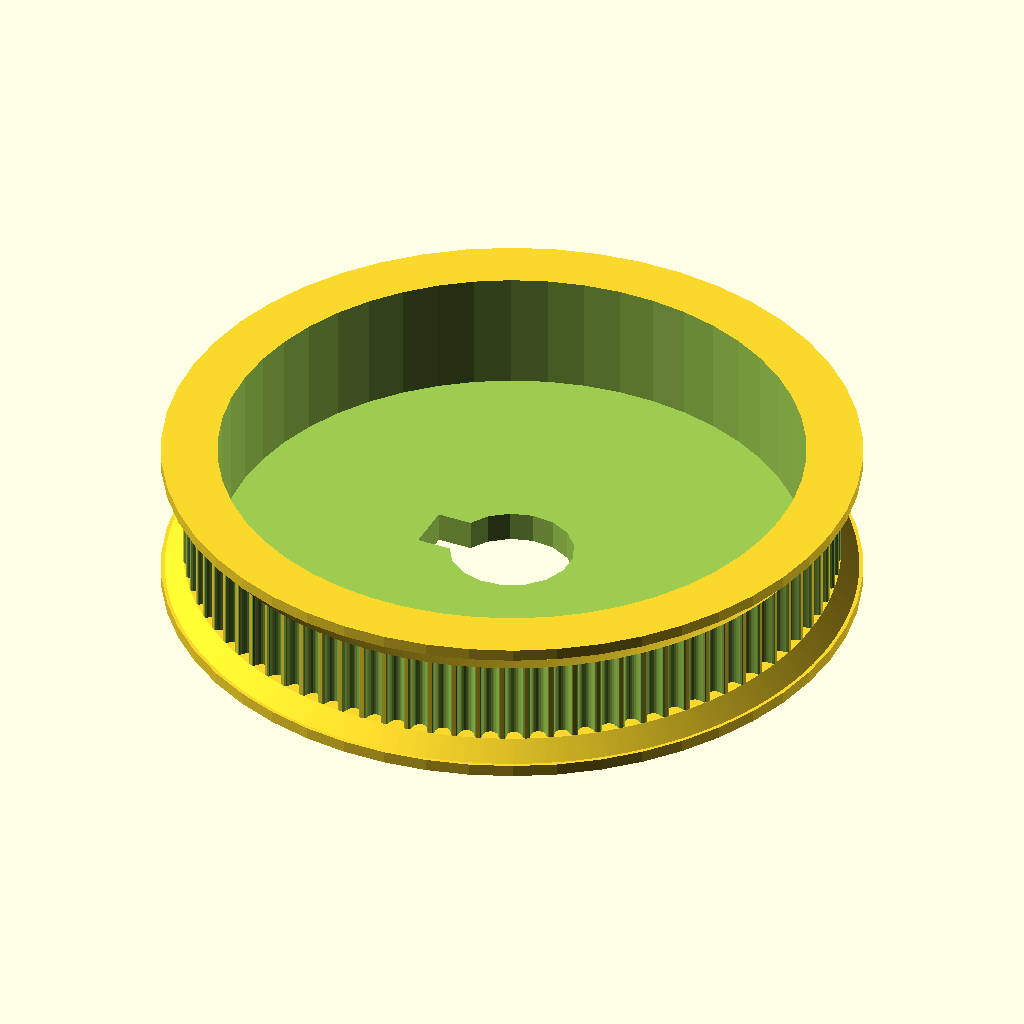
Cell 1 — every parameter at its default value.
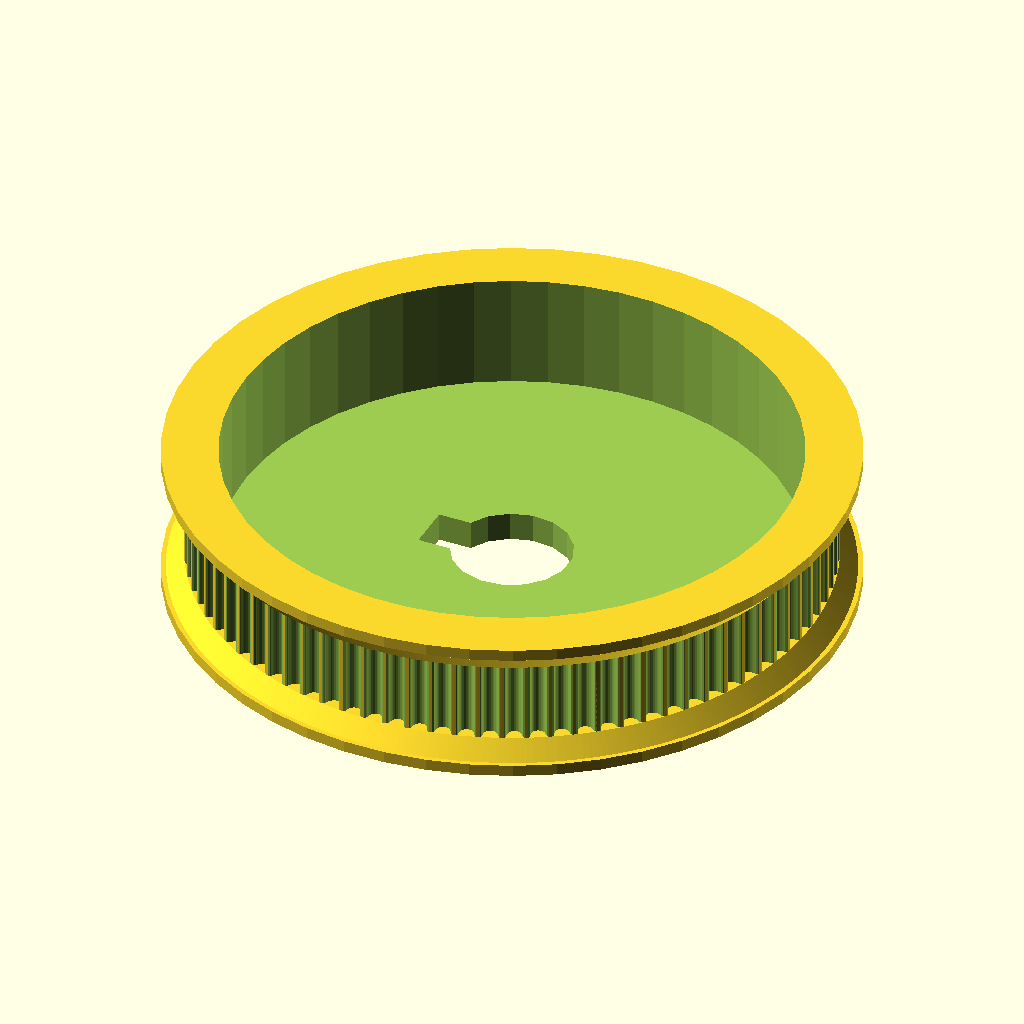
Cell 2: the same model with slop = 0.4.
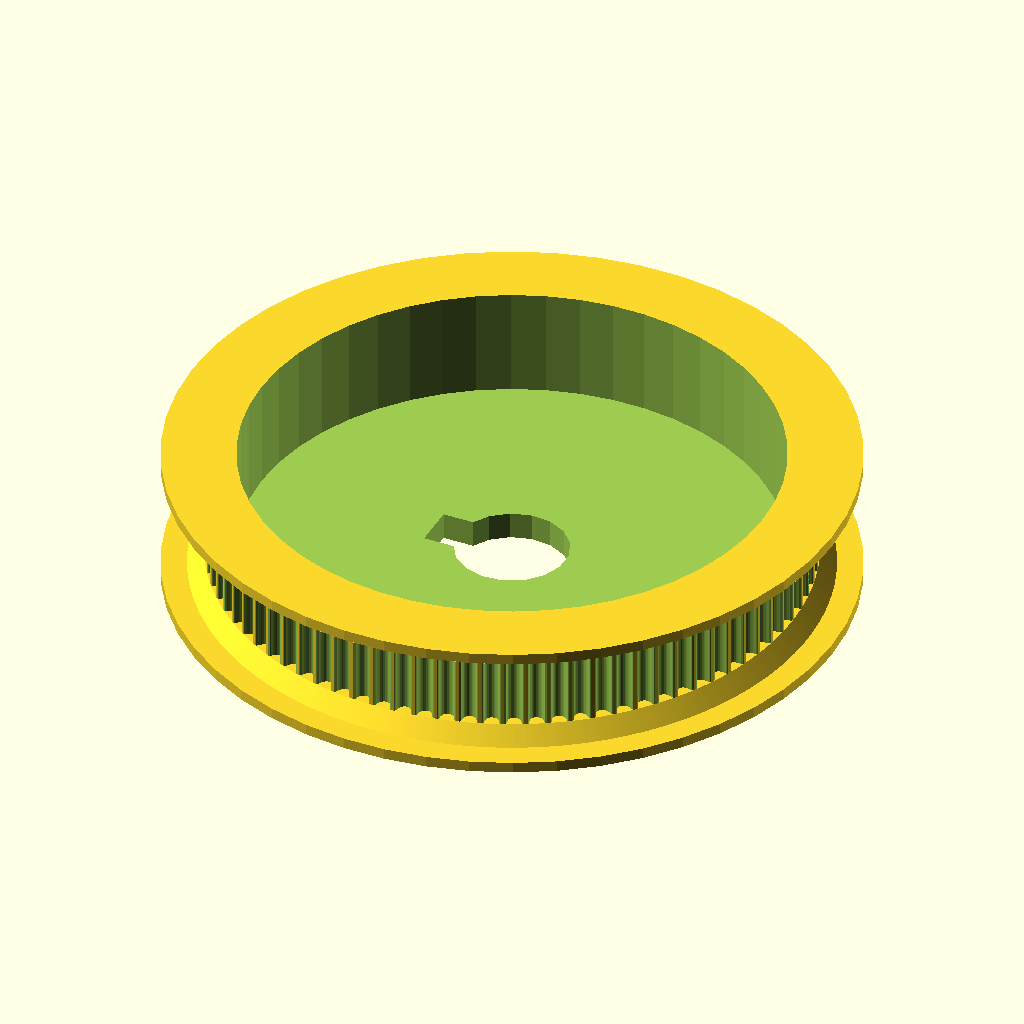
Cell 3: the same model with HTH = 4.
All cells are drawn from the same view direction (rotation 55°, 0°, 25°, orthographic, colour scheme Cornfield), but the view is re-fitted for each cell, so position and scale can differ between cells as well as the parameter.
OpenSCAD source file pulley.scad:

slop = 0.2; // amount need to increase hole ID to compensate printer effects 

HTH = 2; // thickness of shell around handle
HH = 5; // total height of handle shell
eps = 0.03; // small number

// --------------------------------------


// tuneable constants

teeth = 85;			// Number of teeth, standard Mendel T5 belt = 8, gives Outside Diameter of 11.88mm
profile = 12;		// 1=MXL 2=40DP 3=XL 4=H 5=T2.5 6=T5 7=T10 
						// 8=AT5 9=HTD_3mm 10=HTD_5mm 11=HTD_8mm 
						// 12=GT2_2mm 13=GT2_3mm 14=GT2_5mm

motor_shaft = 6.2;	// NEMA17 motor shaft exact diameter = 5
m3_dia = 3.2;		// 3mm hole diameter
m3_nut_hex = 0;		// 1 for hex, 0 for square nut
m3_nut_flats = 5.7;	// normal M3 hex nut exact width = 5.5
m3_nut_depth = 2.7;	// normal M3 hex nut exact depth = 2.4, nyloc = 4

retainer = 1;		// Belt retainer above teeth, 0 = No, 1 = Yes
retainer_ht = 1.5;	// height of flange over pulley, standard = 1.5
idler = 1;			// Belt retainer below teeth, 0 = No, 1 = Yes
idler_ht = 0;		// height of idler flange over pulley, standard = 1.5

pulley_t_ht = 7;	// length of toothed part of pulley, standard = 12
pulley_b_ht = 2;		// pulley base height, standard = 8. Set to same as idler_ht if you want an idler but no pulley.
pulley_b_dia = 10;	// pulley base diameter, standard = 20
no_of_nuts = 0;		// number of captive nuts required, standard = 1
nut_angle = 0;		// angle between nuts, standard = 90
nut_shaft_distance = 1.2;	// distance between inner face of nut and shaft, can be negative.


//	********************************
//	** Scaling tooth for good fit **
//	********************************
/*	To improve fit of belt to pulley, set the following constant. Decrease or increase by 0.1mm at a time. We are modelling the *BELT* tooth here, not the tooth on the pulley. Increasing the number will *decrease* the pulley tooth size. Increasing the tooth width will also scale proportionately the tooth depth, to maintain the shape of the tooth, and increase how far into the pulley the tooth is indented. Can be negative */

additional_tooth_width = 0.2; //mm

//	If you need more tooth depth than this provides, adjust the following constant. However, this will cause the shape of the tooth to change.

additional_tooth_depth = 0.2; //mm

// calculated constants

nut_elevation = pulley_b_ht/2;
m3_nut_points = 2*((m3_nut_flats/2)/cos(30)); // This is needed for the nut trap

// The following set the pulley diameter for a given number of teeth

MXL_pulley_dia = tooth_spacing (2.032,0.254);
40DP_pulley_dia = tooth_spacing (2.07264,0.1778);
XL_pulley_dia = tooth_spacing (5.08,0.254);
H_pulley_dia = tooth_spacing (9.525,0.381);
T2_5_pulley_dia = tooth_spaceing_curvefit (0.7467,0.796,1.026);
T5_pulley_dia = tooth_spaceing_curvefit (0.6523,1.591,1.064);
T10_pulley_dia = tooth_spacing (10,0.93);
AT5_pulley_dia = tooth_spaceing_curvefit (0.6523,1.591,1.064);
HTD_3mm_pulley_dia = tooth_spacing (3,0.381);
HTD_5mm_pulley_dia = tooth_spacing (5,0.5715);
HTD_8mm_pulley_dia = tooth_spacing (8,0.6858);
GT2_2mm_pulley_dia = tooth_spacing (2,0.254);
GT2_3mm_pulley_dia = tooth_spacing (3,0.381);
GT2_5mm_pulley_dia = tooth_spacing (5,0.5715);

shoff = pulley_t_ht+retainer_ht*2+eps;  // Z offset of handle shell above pulley body

module knob() {
 difference() {
  translate([0,0,-1-eps]) cylinder(r=24, h=1+1+8, $fn=50);  // body of knob
 }
}

routerShaftDiameter = 10;
notchWidth = 4;
notchDepth = 2.5;
KBOD = 50.00+slop; // knob OD is surprisingly precise

// shell with embedded pulley that fits around 50mm knob/handle
module shell() {
    difference() {
        union() {
            // Narrow rim
            translate([0, 0, -1]) cylinder(r=retainer_ht+KBOD/2+HTH,h=1, $fn=50);
            // Wide rim
            translate([0, 0, shoff+.44]) cylinder(r=retainer_ht+KBOD/2+HTH, h=1, $fn=50); // handle shell body
            pulley("GT2 2mm", GT2_2mm_pulley_dia, 0.764, 1.494);  // GT2 pulley
        }
        // Hole
        knob();
        // Axle hole
        translate([0, 0, 5]) union() {
            cylinder(r = routerShaftDiameter/2+0.1, h = 10);
            translate([routerShaftDiameter/2 - 0.5, -notchWidth/2, 0])
            cube([notchDepth + 0.5, notchWidth, 100]);
        }
    }
}

// here is the actual pulley/knob object:

rotate([0,180,0]) shell();  // flip 180 to print without overhanging top

// =================================================================
// Timing Belt Pulley Functions

function tooth_spaceing_curvefit (b,c,d)
	= ((c * pow(teeth,d)) / (b + pow(teeth,d))) * teeth ;

function tooth_spacing(tooth_pitch,pitch_line_offset)
	= (2*((teeth*tooth_pitch)/(3.14159265*2)-pitch_line_offset)) ;

// Main Module

module pulley( belt_type , pulley_OD , tooth_depth , tooth_width )
{
    echo (str("Belt type = ",belt_type,"; Number of teeth = ",teeth,"; Pulley Outside Diameter = ",pulley_OD,"mm "));
    tooth_distance_from_centre = sqrt( pow(pulley_OD/2,2) - pow((tooth_width+additional_tooth_width)/2,2));
    tooth_width_scale = (tooth_width + additional_tooth_width ) / tooth_width;
    tooth_depth_scale = ((tooth_depth + additional_tooth_depth ) / tooth_depth) ;


    // add in shaft flat
    flat_diam = 5.45+0.2; // diameter at flat
    flat_offset = flat_diam - (motor_shaft/2); // offset from center
    ms2=motor_shaft/2;
    shaft_width=3;
    shaft_high=7;
    total_h = pulley_t_ht + pulley_b_ht;  // total height
    intersection() {
        translate([0,ms2/2+flat_offset,total_h/2]) cube([motor_shaft,ms2,total_h],center=true);
        cylinder(r=ms2*1.1,h=total_h,$fn=30);
    }

    difference()
    {	 
	union()
	{
	    //base
	    
	    if ( pulley_b_ht < 2 ) { echo ("CAN'T DRAW PULLEY BASE, HEIGHT LESS THAN 2!!!"); } else {
		rotate_extrude($fn=pulley_b_dia*2)
		{
		    square([pulley_b_dia/2-1,pulley_b_ht]);
		    square([pulley_b_dia/2,pulley_b_ht-1]);
		    translate([pulley_b_dia/2-1,pulley_b_ht-1]) circle(1);
		}
	    }
	    
	    difference()
	    {
		//shaft - diameter is outside diameter of pulley
		
		translate([0,0,pulley_b_ht-1]) 
		rotate ([0,0,360/(teeth*4)]) 
		cylinder(r=pulley_OD/2,h=pulley_t_ht+2, $fn=teeth*4);
	        
		//teeth - cut out of shaft
                if(1)  // 0 for draft (no teeth)
                {
		    for(i=[1:teeth]) 
			rotate([0,0,i*(360/teeth)])
		    translate([0,-tooth_distance_from_centre,pulley_b_ht -1]) 
		    scale ([ tooth_width_scale , tooth_depth_scale , 1 ]) 
		    {
			if ( profile == 1 ) { MXL();}
			if ( profile == 2 ) { 40DP();}
			if ( profile == 3 ) { XL();}
			if ( profile == 4 ) { H();}
			if ( profile == 5 ) { T2_5();}
			if ( profile == 6 ) { T5();}
			if ( profile == 7 ) { T10();}
			if ( profile == 8 ) { AT5();}
			if ( profile == 9 ) { HTD_3mm();}
			if ( profile == 10 ) { HTD_5mm();}
			if ( profile == 11 ) { HTD_8mm();}
			if ( profile == 12 ) { GT2_2mm();}
			if ( profile == 13 ) { GT2_3mm();}
			if ( profile == 14 ) { GT2_5mm();}
		    }
                }
	    }
	    
	    //top belt retainer / idler
	    if ( retainer > 0 ) {translate ([0,0, pulley_b_ht + pulley_t_ht ]) 
		                 rotate_extrude($fn=teeth*4)  
		                 polygon([[0,0],[pulley_OD/2,0],[pulley_OD/2 + retainer_ht , retainer_ht],[0 , retainer_ht],[0,0]]);

		                 //bottom belt retainer
                                 translate ([0,0, 0]) 
		                 rotate_extrude($fn=teeth*4)  
		                 polygon([[0,0],[pulley_OD/2 + retainer_ht,0],[pulley_OD/2 , retainer_ht+.5],[0 , retainer_ht],[0,0]]);
		                }
	    
	    if ( idler > 0 ) {translate ([0,0, pulley_b_ht - idler_ht ]) 
		              rotate_extrude($fn=teeth*4)  
		              polygon([[0,0],[pulley_OD/2 + idler_ht,0],[pulley_OD/2 , idler_ht],[0 , idler_ht],[0,0]]);}

	}
    }
}


// Tooth profile modules

module MXL()
{
    linear_extrude(height=pulley_t_ht+2) polygon([[-0.660421,-0.5],[-0.660421,0],[-0.621898,0.006033],[-0.587714,0.023037],[-0.560056,0.049424],[-0.541182,0.083609],[-0.417357,0.424392],[-0.398413,0.458752],[-0.370649,0.48514],[-0.336324,0.502074],[-0.297744,0.508035],[0.297744,0.508035],[0.336268,0.502074],[0.370452,0.48514],[0.39811,0.458752],[0.416983,0.424392],[0.540808,0.083609],[0.559752,0.049424],[0.587516,0.023037],[0.621841,0.006033],[0.660421,0],[0.660421,-0.5]]);
}

module 40DP()
{
    linear_extrude(height=pulley_t_ht+2) polygon([[-0.612775,-0.5],[-0.612775,0],[-0.574719,0.010187],[-0.546453,0.0381],[-0.355953,0.3683],[-0.327604,0.405408],[-0.291086,0.433388],[-0.248548,0.451049],[-0.202142,0.4572],[0.202494,0.4572],[0.248653,0.451049],[0.291042,0.433388],[0.327609,0.405408],[0.356306,0.3683],[0.546806,0.0381],[0.574499,0.010187],[0.612775,0],[0.612775,-0.5]]);
}

module XL()
{
    linear_extrude(height=pulley_t_ht+2) polygon([[-1.525411,-1],[-1.525411,0],[-1.41777,0.015495],[-1.320712,0.059664],[-1.239661,0.129034],[-1.180042,0.220133],[-0.793044,1.050219],[-0.733574,1.141021],[-0.652507,1.210425],[-0.555366,1.254759],[-0.447675,1.270353],[0.447675,1.270353],[0.555366,1.254759],[0.652507,1.210425],[0.733574,1.141021],[0.793044,1.050219],[1.180042,0.220133],[1.239711,0.129034],[1.320844,0.059664],[1.417919,0.015495],[1.525411,0],[1.525411,-1]]);
}

module H()
{
    linear_extrude(height=pulley_t_ht+2) polygon([[-2.6797,-1],[-2.6797,0],[-2.600907,0.006138],[-2.525342,0.024024],[-2.45412,0.052881],[-2.388351,0.091909],[-2.329145,0.140328],[-2.277614,0.197358],[-2.234875,0.262205],[-2.202032,0.334091],[-1.75224,1.57093],[-1.719538,1.642815],[-1.676883,1.707663],[-1.62542,1.764693],[-1.566256,1.813112],[-1.500512,1.85214],[-1.4293,1.880997],[-1.353742,1.898883],[-1.274949,1.905021],[1.275281,1.905021],[1.354056,1.898883],[1.429576,1.880997],[1.500731,1.85214],[1.566411,1.813112],[1.625508,1.764693],[1.676919,1.707663],[1.719531,1.642815],[1.752233,1.57093],[2.20273,0.334091],[2.235433,0.262205],[2.278045,0.197358],[2.329455,0.140328],[2.388553,0.091909],[2.454233,0.052881],[2.525384,0.024024],[2.600904,0.006138],[2.6797,0],[2.6797,-1]]);
}

module T2_5()
{
    linear_extrude(height=pulley_t_ht+2) polygon([[-0.839258,-0.5],[-0.839258,0],[-0.770246,0.021652],[-0.726369,0.079022],[-0.529167,0.620889],[-0.485025,0.67826],[-0.416278,0.699911],[0.416278,0.699911],[0.484849,0.67826],[0.528814,0.620889],[0.726369,0.079022],[0.770114,0.021652],[0.839258,0],[0.839258,-0.5]]);
}

module T5()
{
    linear_extrude(height=pulley_t_ht+2) polygon([[-1.632126,-0.5],[-1.632126,0],[-1.568549,0.004939],[-1.507539,0.019367],[-1.450023,0.042686],[-1.396912,0.074224],[-1.349125,0.113379],[-1.307581,0.159508],[-1.273186,0.211991],[-1.246868,0.270192],[-1.009802,0.920362],[-0.983414,0.978433],[-0.949018,1.030788],[-0.907524,1.076798],[-0.859829,1.115847],[-0.80682,1.147314],[-0.749402,1.170562],[-0.688471,1.184956],[-0.624921,1.189895],[0.624971,1.189895],[0.688622,1.184956],[0.749607,1.170562],[0.807043,1.147314],[0.860055,1.115847],[0.907754,1.076798],[0.949269,1.030788],[0.9837,0.978433],[1.010193,0.920362],[1.246907,0.270192],[1.273295,0.211991],[1.307726,0.159508],[1.349276,0.113379],[1.397039,0.074224],[1.450111,0.042686],[1.507589,0.019367],[1.568563,0.004939],[1.632126,0],[1.632126,-0.5]]);
}

module T10()
{
    linear_extrude(height=pulley_t_ht+2) polygon([[-3.06511,-1],[-3.06511,0],[-2.971998,0.007239],[-2.882718,0.028344],[-2.79859,0.062396],[-2.720931,0.108479],[-2.651061,0.165675],[-2.590298,0.233065],[-2.539962,0.309732],[-2.501371,0.394759],[-1.879071,2.105025],[-1.840363,2.190052],[-1.789939,2.266719],[-1.729114,2.334109],[-1.659202,2.391304],[-1.581518,2.437387],[-1.497376,2.47144],[-1.408092,2.492545],[-1.314979,2.499784],[1.314979,2.499784],[1.408091,2.492545],[1.497371,2.47144],[1.581499,2.437387],[1.659158,2.391304],[1.729028,2.334109],[1.789791,2.266719],[1.840127,2.190052],[1.878718,2.105025],[2.501018,0.394759],[2.539726,0.309732],[2.59015,0.233065],[2.650975,0.165675],[2.720887,0.108479],[2.798571,0.062396],[2.882713,0.028344],[2.971997,0.007239],[3.06511,0],[3.06511,-1]]);
}

module AT5()
{
    linear_extrude(height=pulley_t_ht+2) polygon([[-2.134129,-0.75],[-2.134129,0],[-2.058023,0.005488],[-1.984595,0.021547],[-1.914806,0.047569],[-1.849614,0.082947],[-1.789978,0.127073],[-1.736857,0.179338],[-1.691211,0.239136],[-1.653999,0.305859],[-1.349199,0.959203],[-1.286933,1.054635],[-1.201914,1.127346],[-1.099961,1.173664],[-0.986896,1.18992],[0.986543,1.18992],[1.099614,1.173664],[1.201605,1.127346],[1.286729,1.054635],[1.349199,0.959203],[1.653646,0.305859],[1.690859,0.239136],[1.73651,0.179338],[1.789644,0.127073],[1.849305,0.082947],[1.914539,0.047569],[1.984392,0.021547],[2.057906,0.005488],[2.134129,0],[2.134129,-0.75]]);
}

module HTD_3mm()
{
    linear_extrude(height=pulley_t_ht+2) polygon([[-1.135062,-0.5],[-1.135062,0],[-1.048323,0.015484],[-0.974284,0.058517],[-0.919162,0.123974],[-0.889176,0.206728],[-0.81721,0.579614],[-0.800806,0.653232],[-0.778384,0.72416],[-0.750244,0.792137],[-0.716685,0.856903],[-0.678005,0.918199],[-0.634505,0.975764],[-0.586483,1.029338],[-0.534238,1.078662],[-0.47807,1.123476],[-0.418278,1.16352],[-0.355162,1.198533],[-0.289019,1.228257],[-0.22015,1.25243],[-0.148854,1.270793],[-0.07543,1.283087],[-0.000176,1.28905],[0.075081,1.283145],[0.148515,1.270895],[0.219827,1.252561],[0.288716,1.228406],[0.354879,1.19869],[0.418018,1.163675],[0.477831,1.123623],[0.534017,1.078795],[0.586276,1.029452],[0.634307,0.975857],[0.677809,0.91827],[0.716481,0.856953],[0.750022,0.792167],[0.778133,0.724174],[0.800511,0.653236],[0.816857,0.579614],[0.888471,0.206728],[0.919014,0.123974],[0.974328,0.058517],[1.048362,0.015484],[1.135062,0],[1.135062,-0.5]]);
}

module HTD_5mm()
{
    linear_extrude(height=pulley_t_ht+2) polygon([[-1.89036,-0.75],[-1.89036,0],[-1.741168,0.02669],[-1.61387,0.100806],[-1.518984,0.21342],[-1.467026,0.3556],[-1.427162,0.960967],[-1.398568,1.089602],[-1.359437,1.213531],[-1.310296,1.332296],[-1.251672,1.445441],[-1.184092,1.552509],[-1.108081,1.653042],[-1.024167,1.746585],[-0.932877,1.832681],[-0.834736,1.910872],[-0.730271,1.980701],[-0.62001,2.041713],[-0.504478,2.09345],[-0.384202,2.135455],[-0.259708,2.167271],[-0.131524,2.188443],[-0.000176,2.198511],[0.131296,2.188504],[0.259588,2.167387],[0.384174,2.135616],[0.504527,2.093648],[0.620123,2.04194],[0.730433,1.980949],[0.834934,1.911132],[0.933097,1.832945],[1.024398,1.746846],[1.108311,1.653291],[1.184308,1.552736],[1.251865,1.445639],[1.310455,1.332457],[1.359552,1.213647],[1.39863,1.089664],[1.427162,0.960967],[1.467026,0.3556],[1.518984,0.21342],[1.61387,0.100806],[1.741168,0.02669],[1.89036,0],[1.89036,-0.75]]);
}

module HTD_8mm()
{
    linear_extrude(height=pulley_t_ht+2) polygon([[-3.301471,-1],[-3.301471,0],[-3.16611,0.012093],[-3.038062,0.047068],[-2.919646,0.10297],[-2.813182,0.177844],[-2.720989,0.269734],[-2.645387,0.376684],[-2.588694,0.496739],[-2.553229,0.627944],[-2.460801,1.470025],[-2.411413,1.691917],[-2.343887,1.905691],[-2.259126,2.110563],[-2.158035,2.30575],[-2.041518,2.490467],[-1.910478,2.66393],[-1.76582,2.825356],[-1.608446,2.973961],[-1.439261,3.10896],[-1.259169,3.22957],[-1.069074,3.335006],[-0.869878,3.424485],[-0.662487,3.497224],[-0.447804,3.552437],[-0.226732,3.589341],[-0.000176,3.607153],[0.226511,3.589461],[0.447712,3.552654],[0.66252,3.497516],[0.870027,3.424833],[1.069329,3.33539],[1.259517,3.229973],[1.439687,3.109367],[1.608931,2.974358],[1.766344,2.825731],[1.911018,2.664271],[2.042047,2.490765],[2.158526,2.305998],[2.259547,2.110755],[2.344204,1.905821],[2.411591,1.691983],[2.460801,1.470025],[2.553229,0.627944],[2.588592,0.496739],[2.645238,0.376684],[2.720834,0.269734],[2.81305,0.177844],[2.919553,0.10297],[3.038012,0.047068],[3.166095,0.012093],[3.301471,0],[3.301471,-1]]);
}

module GT2_2mm()
{
    linear_extrude(height=pulley_t_ht+2) polygon([[0.747183,-0.5],[0.747183,0],[0.647876,0.037218],[0.598311,0.130528],[0.578556,0.238423],[0.547158,0.343077],[0.504649,0.443762],[0.451556,0.53975],[0.358229,0.636924],[0.2484,0.707276],[0.127259,0.750044],[0,0.76447],[-0.127259,0.750044],[-0.2484,0.707276],[-0.358229,0.636924],[-0.451556,0.53975],[-0.504797,0.443762],[-0.547291,0.343077],[-0.578605,0.238423],[-0.598311,0.130528],[-0.648009,0.037218],[-0.747183,0],[-0.747183,-0.5]]);
}

module GT2_3mm()
{
    linear_extrude(height=pulley_t_ht+2) polygon([[-1.155171,-0.5],[-1.155171,0],[-1.065317,0.016448],[-0.989057,0.062001],[-0.93297,0.130969],[-0.90364,0.217664],[-0.863705,0.408181],[-0.800056,0.591388],[-0.713587,0.765004],[-0.60519,0.926747],[-0.469751,1.032548],[-0.320719,1.108119],[-0.162625,1.153462],[0,1.168577],[0.162625,1.153462],[0.320719,1.108119],[0.469751,1.032548],[0.60519,0.926747],[0.713587,0.765004],[0.800056,0.591388],[0.863705,0.408181],[0.90364,0.217664],[0.932921,0.130969],[0.988924,0.062001],[1.065168,0.016448],[1.155171,0],[1.155171,-0.5]]);
}

module GT2_5mm()
{
    linear_extrude(height=pulley_t_ht+2) polygon([[-1.975908,-0.75],[-1.975908,0],[-1.797959,0.03212],[-1.646634,0.121224],[-1.534534,0.256431],[-1.474258,0.426861],[-1.446911,0.570808],[-1.411774,0.712722],[-1.368964,0.852287],[-1.318597,0.989189],[-1.260788,1.123115],[-1.195654,1.25375],[-1.12331,1.380781],[-1.043869,1.503892],[-0.935264,1.612278],[-0.817959,1.706414],[-0.693181,1.786237],[-0.562151,1.851687],[-0.426095,1.9027],[-0.286235,1.939214],[-0.143795,1.961168],[0,1.9685],[0.143796,1.961168],[0.286235,1.939214],[0.426095,1.9027],[0.562151,1.851687],[0.693181,1.786237],[0.817959,1.706414],[0.935263,1.612278],[1.043869,1.503892],[1.123207,1.380781],[1.195509,1.25375],[1.26065,1.123115],[1.318507,0.989189],[1.368956,0.852287],[1.411872,0.712722],[1.447132,0.570808],[1.474611,0.426861],[1.534583,0.256431],[1.646678,0.121223],[1.798064,0.03212],[1.975908,0],[1.975908,-0.75]]);
}
Customizer parameters (derived from the source; name, type, default, range or options):
slop: number, default 0.2
HTH: number, default 2
HH: number, default 5
eps: number, default 0.03
teeth: number, default 85
profile: number, default 12
motor_shaft: number, default 6.2
m3_dia: number, default 3.2
m3_nut_hex: number, default 0
m3_nut_flats: number, default 5.7
m3_nut_depth: number, default 2.7
retainer: number, default 1
retainer_ht: number, default 1.5
idler: number, default 1
idler_ht: number, default 0
pulley_t_ht: number, default 7
pulley_b_ht: number, default 2
pulley_b_dia: number, default 10
no_of_nuts: number, default 0
nut_angle: number, default 0
nut_shaft_distance: number, default 1.2
additional_tooth_width: number, default 0.2
additional_tooth_depth: number, default 0.2
